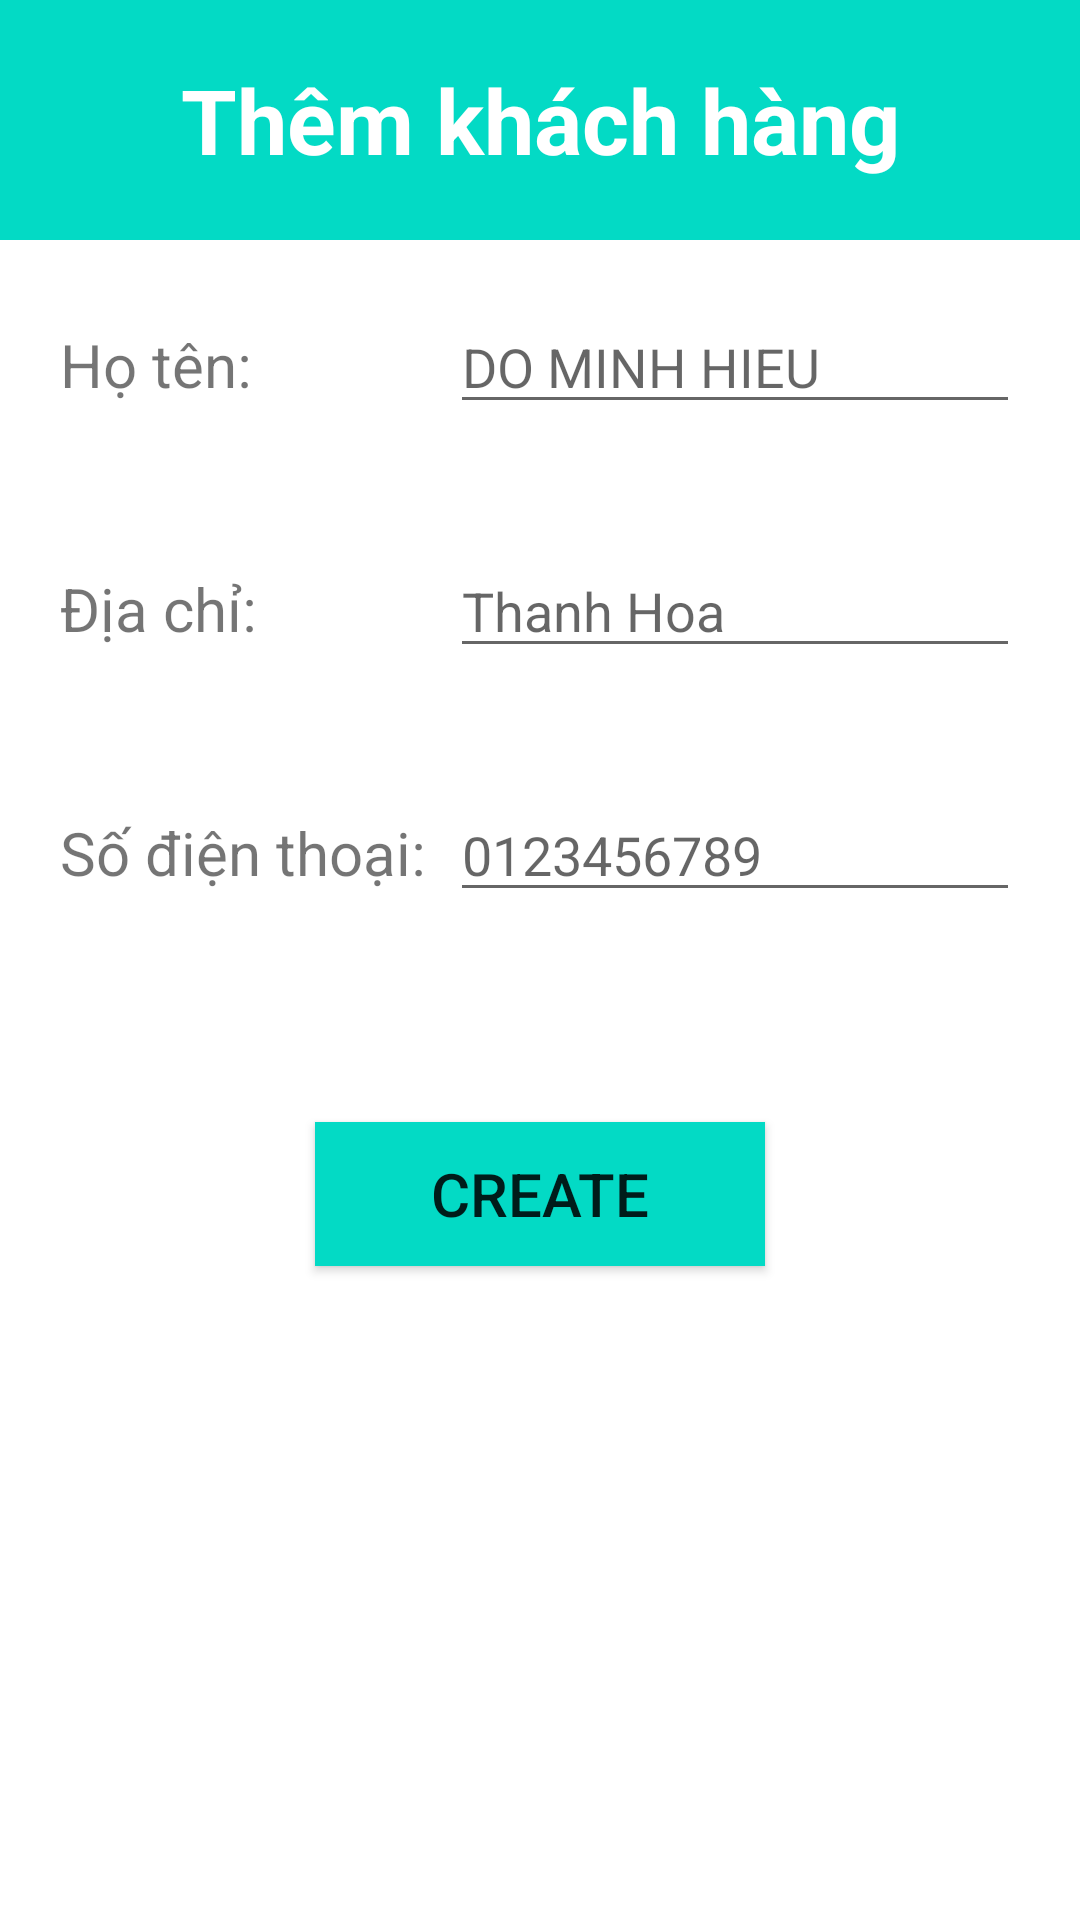

Reconstruct the res/layout file that produces this screen, plus the resources it refers to.
<!-- AndroidManifest.xml: application theme Theme.OPS_Android -->
<!-- res/layout/activity_add.xml -->
<?xml version="1.0" encoding="utf-8"?>
<LinearLayout xmlns:android="http://schemas.android.com/apk/res/android"
    xmlns:app="http://schemas.android.com/apk/res-auto"
    xmlns:tools="http://schemas.android.com/tools"
    android:layout_width="match_parent"
    android:layout_height="match_parent"
    android:orientation="vertical"
    tools:context=".AddActivity">

    <LinearLayout
        android:layout_width="match_parent"
        android:layout_height="80dp"
        android:background="@color/teal_200">

        <TextView
            android:layout_width="match_parent"
            android:layout_height="match_parent"
            android:gravity="center"
            android:text="Thêm khách hàng"
            android:textColor="@color/white"
            android:textSize="30dp"
            android:textStyle="bold" />
    </LinearLayout>

    <LinearLayout
        android:layout_width="match_parent"
        android:layout_height="wrap_content"
        android:layout_margin="20dp"
        android:orientation="horizontal">

        <TextView
            android:layout_width="130dp"
            android:layout_height="wrap_content"
            android:text="Họ tên:"
            android:textSize="20dp" />

        <EditText
            android:id="@+id/editTextNameCreateCustomer"
            android:layout_width="match_parent"
            android:layout_height="wrap_content"
            android:hint="DO MINH HIEU"
            android:inputType="text" />
    </LinearLayout>

    <LinearLayout
        android:layout_width="match_parent"
        android:layout_height="wrap_content"
        android:layout_margin="20dp"
        android:orientation="horizontal">

        <TextView
            android:layout_width="130dp"
            android:layout_height="wrap_content"
            android:text="Địa chỉ:"
            android:textSize="20dp" />

        <EditText
            android:id="@+id/editTextAddressCreateCustomer"
            android:layout_width="match_parent"
            android:layout_height="wrap_content"
            android:hint="Thanh Hoa"
            android:inputType="text" />
    </LinearLayout>

    <LinearLayout
        android:layout_width="match_parent"
        android:layout_height="wrap_content"
        android:layout_margin="20dp"
        android:orientation="horizontal">

        <TextView
            android:layout_width="130dp"
            android:layout_height="wrap_content"
            android:text="Số điện thoại:"
            android:textSize="20dp" />

        <EditText
            android:id="@+id/editTextPhoneCreateCustomer"
            android:layout_width="match_parent"
            android:layout_height="wrap_content"
            android:hint="0123456789"
            android:inputType="text" />
    </LinearLayout>

    <Button
        android:id="@+id/buttonCreate"
        android:layout_width="150dp"
        android:layout_height="wrap_content"
        android:layout_gravity="center"
        android:layout_marginTop="50dp"
        android:background="@color/teal_200"
        android:text="Create"
        android:textSize="20dp" />
</LinearLayout>
<!-- resources referenced by this layout -->
<resources>
  <color name="teal_200">#FF03DAC5</color>
  <color name="white">#FFFFFFFF</color>
  <style name="Theme.OPS_Android" parent="Theme.MaterialComponents.DayNight.DarkActionBar">
          
          <item name="colorPrimary">@color/purple_500</item>
          <item name="colorPrimaryVariant">@color/purple_700</item>
          <item name="colorOnPrimary">@color/white</item>
          
          <item name="colorSecondary">@color/teal_200</item>
          <item name="colorSecondaryVariant">@color/teal_700</item>
          <item name="colorOnSecondary">@color/black</item>
          
          <item name="android:statusBarColor" tools:targetApi="l">?attr/colorPrimaryVariant</item>
          
      </style>
  <color name="purple_500">#FF6200EE</color>
  <color name="purple_700">#FF3700B3</color>
  <color name="teal_700">#FF018786</color>
  <color name="black">#FF000000</color>
</resources>
